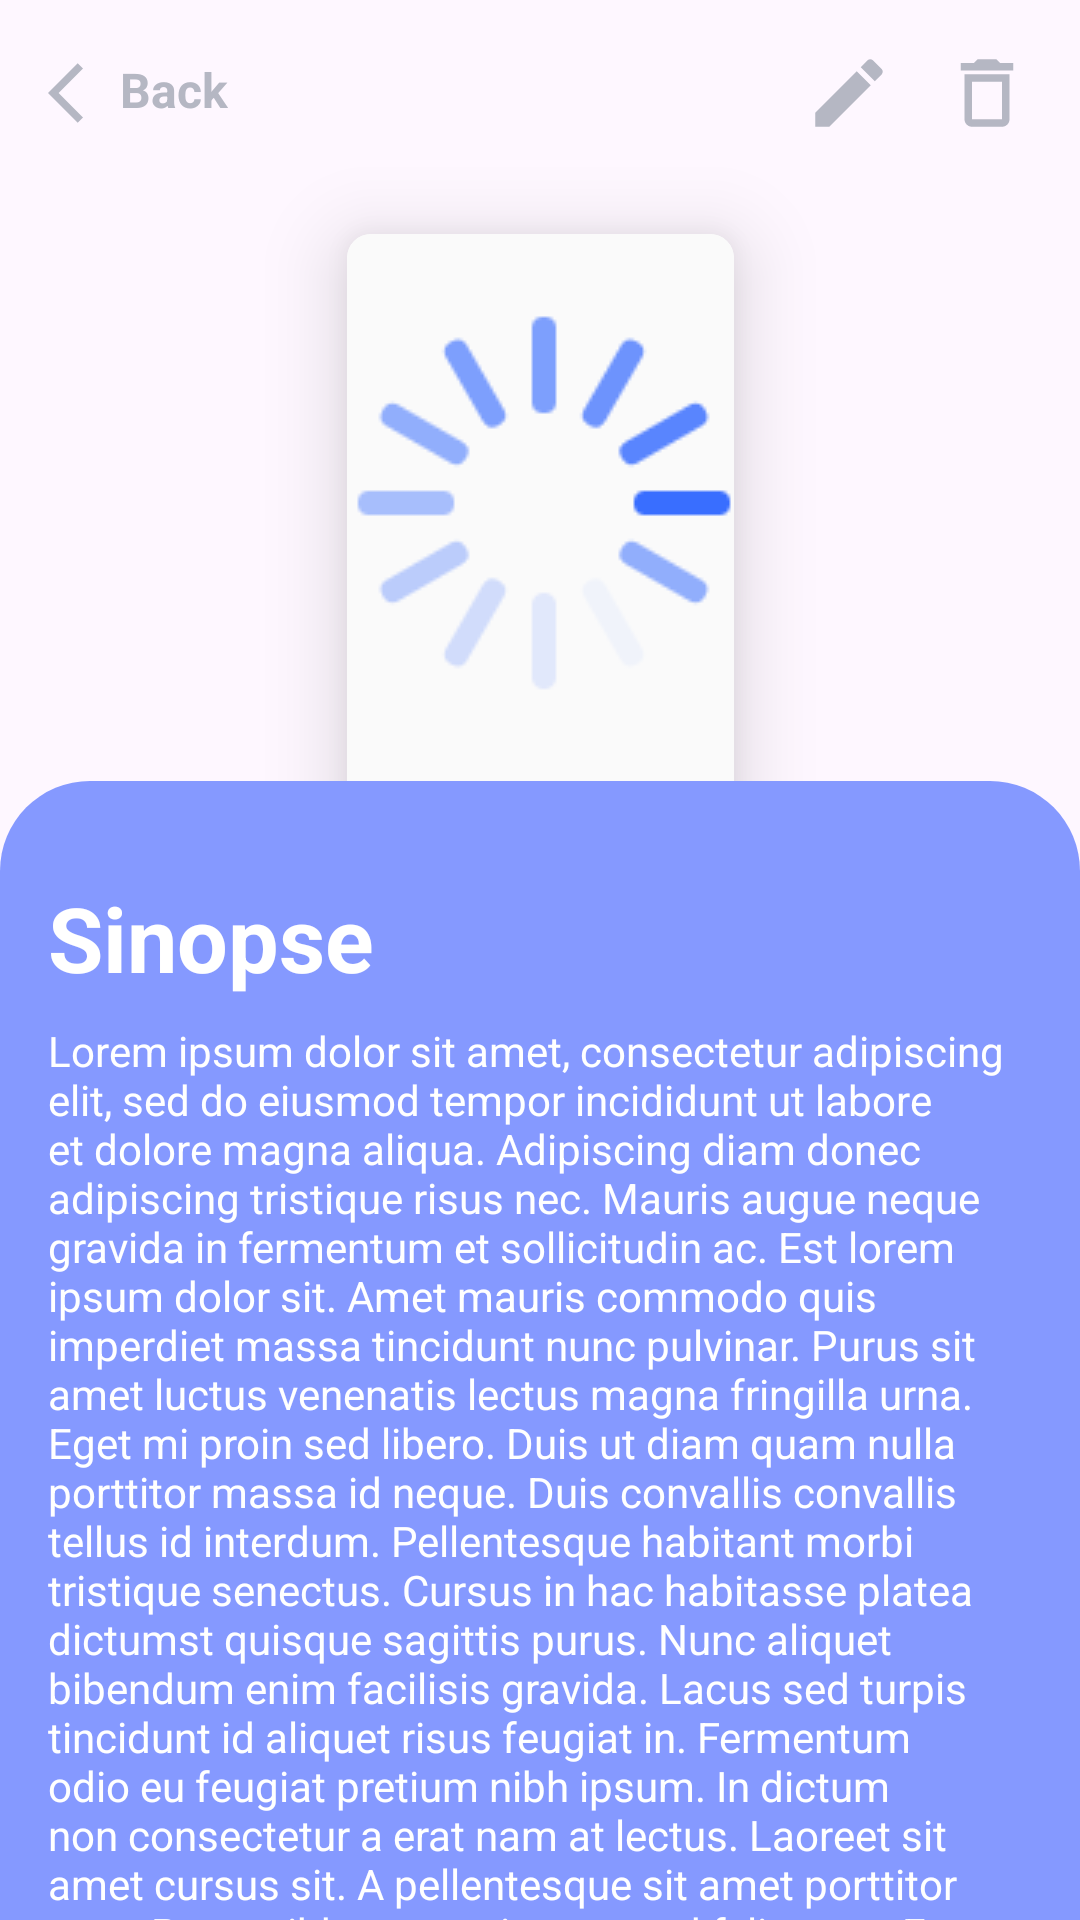

Reconstruct the res/layout file that produces this screen, plus the resources it refers to.
<!-- AndroidManifest.xml: application theme Theme.Bookstore_admin -->
<!-- res/layout/fragment_details.xml -->
<?xml version="1.0" encoding="utf-8"?>
<layout xmlns:tools="http://schemas.android.com/tools"
    xmlns:android="http://schemas.android.com/apk/res/android"
    xmlns:app="http://schemas.android.com/apk/res-auto">
<androidx.coordinatorlayout.widget.CoordinatorLayout
    android:layout_width="match_parent"
    android:layout_height="match_parent"
    tools:context=".ui.fragments.DetailsFragment"
    >

<androidx.constraintlayout.widget.ConstraintLayout
    android:layout_width="match_parent"
    android:layout_height="match_parent"
    tools:context=".ui.fragments.DetailsFragment">

    <LinearLayout
        android:id="@+id/linearLayout"
        android:layout_width="match_parent"
        android:layout_height="wrap_content"
        android:layout_margin="16dp"
        android:layout_marginTop="32dp"
        android:gravity="center_vertical"
        android:orientation="horizontal"
        app:layout_constraintStart_toStartOf="parent"
        app:layout_constraintTop_toTopOf="parent">

        <TextView
            android:layout_width="wrap_content"
            android:layout_height="wrap_content"
            android:drawableStart="@drawable/ic_back"
            android:text="Back"
            android:textColor="@color/grayIcon"
            android:textSize="16dp"
            android:textStyle="bold" />

        <LinearLayout
            android:layout_width="match_parent"
            android:layout_height="wrap_content"
            android:layout_weight="1"
            android:gravity="end"
            android:orientation="horizontal">

            <ImageView
                android:layout_width="30dp"
                android:layout_height="30dp"
                android:layout_marginEnd="16dp"

                android:src="@drawable/ic_edit" />

            <ImageView
                android:layout_width="30dp"
                android:layout_height="30dp"
                android:src="@drawable/ic_delete" />
        </LinearLayout>


    </LinearLayout>

    <androidx.cardview.widget.CardView
        android:id="@+id/materialCardView"
        android:layout_width="129dp"
        android:layout_height="194dp"
        android:layout_marginTop="32dp"
        app:cardElevation="16dp"
        app:cardCornerRadius="8dp"
        app:layout_constraintEnd_toEndOf="parent"
        app:layout_constraintStart_toStartOf="parent"
        app:layout_constraintTop_toBottomOf="@+id/linearLayout">


        <ImageView
            android:layout_width="match_parent"
            android:layout_height="match_parent"
            android:scaleType="center"
            android:src="@drawable/cover" />

    </androidx.cardview.widget.CardView>

    <TextView
        android:id="@+id/textView"
        android:layout_width="wrap_content"
        android:layout_height="wrap_content"
        android:layout_marginTop="16dp"
        android:text="The Secret Letters"
        android:textSize="18sp"
        android:textStyle="bold"
        app:layout_constraintEnd_toEndOf="parent"
        app:layout_constraintStart_toStartOf="parent"
        app:layout_constraintTop_toBottomOf="@+id/materialCardView" />

    <TextView
        android:id="@+id/textView2"
        android:layout_width="wrap_content"
        android:layout_height="wrap_content"
        android:layout_marginTop="8dp"
        android:text="Prooti Shaney"
        app:layout_constraintEnd_toEndOf="@+id/textView"
        app:layout_constraintStart_toStartOf="@+id/textView"
        app:layout_constraintTop_toBottomOf="@+id/textView" />

    <LinearLayout
        android:layout_width="match_parent"
        android:layout_height="wrap_content"
        android:layout_marginStart="16dp"
        android:layout_marginTop="24dp"
        android:layout_marginEnd="16dp"
        android:gravity="center"
        app:layout_constraintEnd_toEndOf="parent"
        app:layout_constraintStart_toStartOf="parent"
        app:layout_constraintTop_toBottomOf="@+id/textView2">

        <LinearLayout
            android:layout_width="wrap_content"
            android:layout_height="wrap_content"
            android:gravity="center"
            android:orientation="vertical">

            <TextView
                android:layout_width="wrap_content"
                android:layout_height="wrap_content"
                android:text="40"
                android:textSize="18sp"
                android:textStyle="bold" />

            <TextView
                android:layout_width="wrap_content"
                android:layout_height="wrap_content"
                android:text="Pages"
                android:textColor="@color/grayIcon"
                android:textSize="14sp"
                android:textStyle="bold" />

        </LinearLayout>

        <View
            android:id="@+id/divider"
            android:layout_width="2dp"
            android:layout_height="match_parent"
            android:layout_marginStart="32dp"
            android:layout_marginEnd="32dp"
            android:background="?android:attr/listDivider" />

        <LinearLayout
            android:layout_width="wrap_content"
            android:layout_height="wrap_content"
            android:gravity="center"
            android:orientation="vertical">

            <TextView
                android:layout_width="wrap_content"
                android:layout_height="wrap_content"
                android:text="English"
                android:textSize="18sp"
                android:textStyle="bold" />

            <TextView
                android:layout_width="wrap_content"
                android:layout_height="wrap_content"
                android:text="Language"
                android:textColor="@color/grayIcon"
                android:textSize="14sp"
                android:textStyle="bold" />

        </LinearLayout>

        <View
            android:id="@+id/dividere"
            android:layout_width="2dp"
            android:layout_height="match_parent"
            android:layout_marginStart="32dp"
            android:layout_marginEnd="32dp"
            android:background="?android:attr/listDivider" />

        <LinearLayout
            android:layout_width="wrap_content"
            android:layout_height="wrap_content"
            android:gravity="center"
            android:orientation="vertical">

            <TextView
                android:layout_width="wrap_content"
                android:layout_height="wrap_content"
                android:text="2016"
                android:textSize="18sp"
                android:textStyle="bold" />

            <TextView
                android:layout_width="wrap_content"
                android:layout_height="wrap_content"
                android:text="Realise"
                android:textColor="@color/grayIcon"
                android:textSize="14sp"
                android:textStyle="bold" />

        </LinearLayout>


    </LinearLayout>


</androidx.constraintlayout.widget.ConstraintLayout>
    <FrameLayout
        android:layout_width="match_parent"
        android:layout_height="match_parent"
        android:minHeight="40dp"
        android:layout_marginTop="58dp"
        android:background="@drawable/bottomsheet_background"
        android:id="@+id/standard_bottom_sheet"
        app:layout_behavior="com.google.android.material.bottomsheet.BottomSheetBehavior"
        >

        <ImageView
            android:layout_gravity="center_horizontal"
            android:layout_width="60dp"
            android:layout_height="6dp"
            android:layout_marginTop="16dp"
            android:src="@drawable/bottomsheet"
            />


        <androidx.core.widget.NestedScrollView
            android:layout_width="match_parent"
            android:layout_height="match_parent">
        <androidx.constraintlayout.widget.ConstraintLayout
            android:layout_marginTop="16dp"
            android:layout_width="match_parent"
            android:layout_height="match_parent">

            <TextView
                android:id="@+id/textView3"
                android:layout_width="wrap_content"
                android:layout_height="wrap_content"
                android:layout_marginStart="16dp"
                android:layout_marginTop="16dp"
                android:text="Sinopse"
                android:textColor="@color/white"
                android:textSize="30sp"
                android:textStyle="bold"
                app:layout_constraintStart_toStartOf="parent"
                app:layout_constraintTop_toTopOf="parent" />

            <TextView
                android:layout_width="0dp"
                android:layout_height="wrap_content"
                android:layout_marginStart="16dp"
                android:layout_marginTop="8dp"
                android:layout_marginEnd="16dp"
                android:text="@string/lorem"
                android:textColor="@color/white"
                app:layout_constraintEnd_toEndOf="parent"
                app:layout_constraintStart_toStartOf="parent"
                app:layout_constraintTop_toBottomOf="@+id/textView3" />
        </androidx.constraintlayout.widget.ConstraintLayout>
        </androidx.core.widget.NestedScrollView>
    </FrameLayout>
</androidx.coordinatorlayout.widget.CoordinatorLayout>
</layout>
<!-- resources referenced by this layout -->
<resources>
  <color name="grayIcon">#b5b7c3</color>
  <color name="white">#FFFFFFFF</color>
  <color name="blueOcean">#8599FF</color>
  <color name="purple_700">#FF3700B3</color>
  <color name="teal_200">#FF03DAC5</color>
  <color name="teal_700">#FF018786</color>
  <color name="black">#FF000000</color>
</resources>
